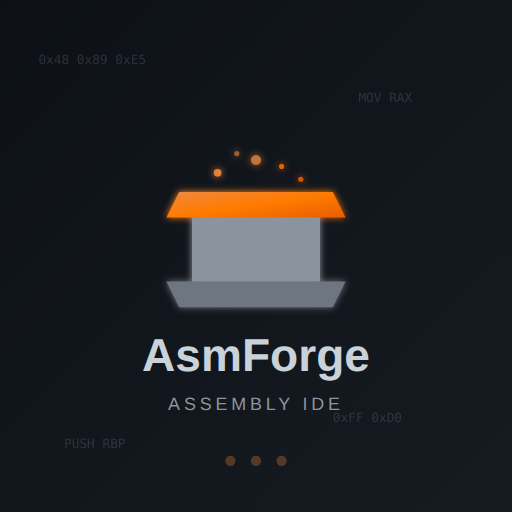
t = 0.00 s
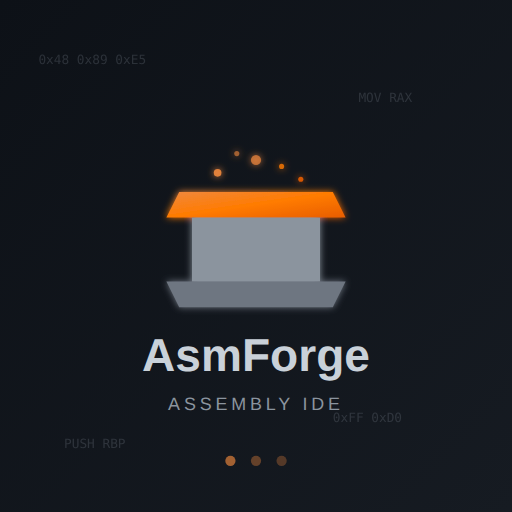
t = 0.38 s
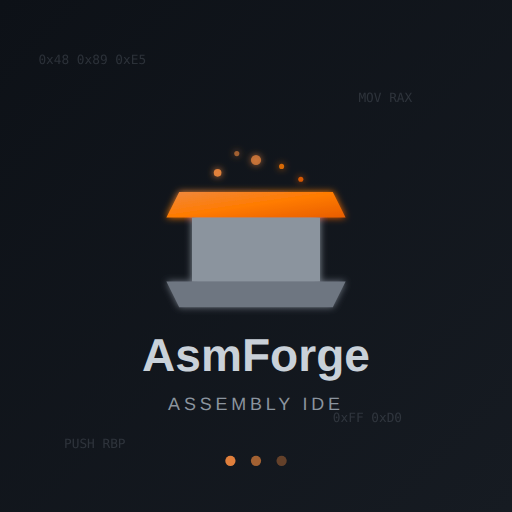
t = 0.68 s
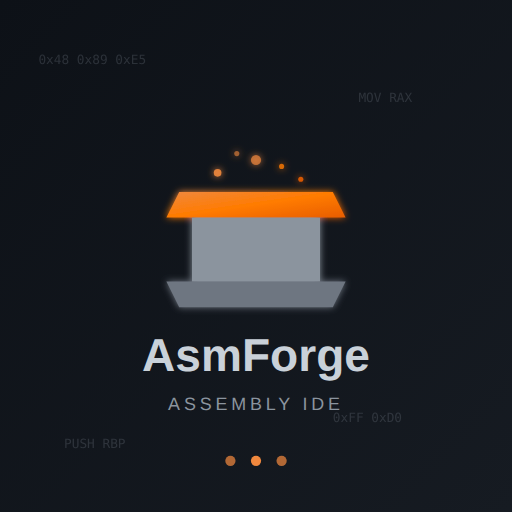
t = 1.05 s
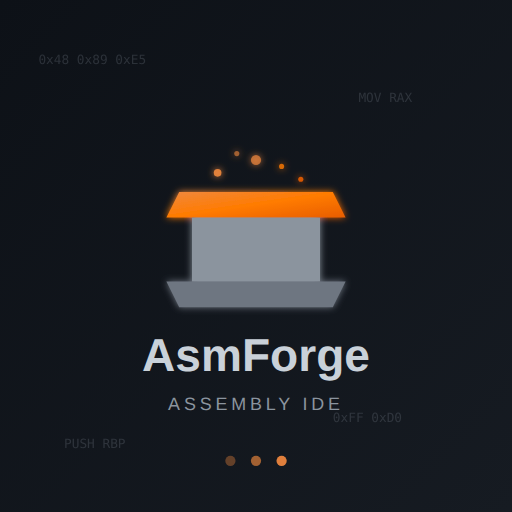
t = 1.43 s
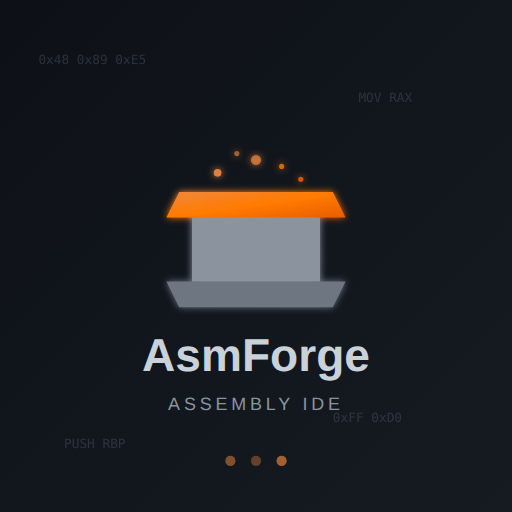
t = 1.73 s

The animated SVG that drew these frames (rendered in a browser with its animation timeline set to each time). Animation: 3 SMIL elements (animate=3); one cycle of 2.10 s, repeats indefinitely.

<svg xmlns="http://www.w3.org/2000/svg" viewBox="0 0 400 400">
  <defs>
    <linearGradient id="bgGrad" x1="0%" y1="0%" x2="100%" y2="100%">
      <stop offset="0%" style="stop-color:#0d1117"/>
      <stop offset="100%" style="stop-color:#161b22"/>
    </linearGradient>
    <linearGradient id="forgeGrad" x1="0%" y1="0%" x2="100%" y2="100%">
      <stop offset="0%" style="stop-color:#f0883e"/>
      <stop offset="50%" style="stop-color:#ff7b00"/>
      <stop offset="100%" style="stop-color:#e85d04"/>
    </linearGradient>
    <filter id="glow">
      <feGaussianBlur stdDeviation="3" result="coloredBlur"/>
      <feMerge>
        <feMergeNode in="coloredBlur"/>
        <feMergeNode in="SourceGraphic"/>
      </feMerge>
    </filter>
  </defs>
  
  <!-- Background -->
  <rect width="400" height="400" fill="url(#bgGrad)"/>
  
  <!-- Anvil shape (simplified forge anvil) -->
  <g transform="translate(200, 180)" filter="url(#glow)">
    <!-- Anvil top -->
    <path d="M-60,-30 L60,-30 L70,-10 L-70,-10 Z" fill="url(#forgeGrad)"/>
    <!-- Anvil body -->
    <rect x="-50" y="-10" width="100" height="50" fill="#8b949e"/>
    <!-- Anvil base -->
    <path d="M-70,40 L70,40 L60,60 L-60,60 Z" fill="#6e7681"/>
    
    <!-- Hammer sparks -->
    <circle cx="-30" cy="-45" r="3" fill="#f0883e" opacity="0.9"/>
    <circle cx="20" cy="-50" r="2" fill="#ff7b00" opacity="0.8"/>
    <circle cx="0" cy="-55" r="4" fill="#f0883e" opacity="0.7"/>
    <circle cx="35" cy="-40" r="2" fill="#e85d04" opacity="0.9"/>
    <circle cx="-15" cy="-60" r="2" fill="#f0883e" opacity="0.6"/>
  </g>
  
  <!-- Binary/Assembly decoration -->
  <g fill="#6e7681" font-family="monospace" font-size="10" opacity="0.3">
    <text x="30" y="50">0x48 0x89 0xE5</text>
    <text x="280" y="80">MOV RAX</text>
    <text x="50" y="350">PUSH RBP</text>
    <text x="260" y="330">0xFF 0xD0</text>
  </g>
  
  <!-- App name -->
  <text x="200" y="290" text-anchor="middle" font-family="'Segoe UI', 'SF Pro Display', sans-serif" 
        font-size="36" font-weight="700" fill="#c9d1d9">
    AsmForge
  </text>
  <text x="200" y="320" text-anchor="middle" font-family="'Segoe UI', 'SF Pro Display', sans-serif" 
        font-size="14" font-weight="400" fill="#8b949e" letter-spacing="3">
    ASSEMBLY IDE
  </text>
  
  <!-- Loading indicator -->
  <g transform="translate(200, 360)">
    <circle cx="-20" cy="0" r="4" fill="#f0883e" opacity="0.3">
      <animate attributeName="opacity" values="0.3;1;0.3" dur="1.5s" repeatCount="indefinite"/>
    </circle>
    <circle cx="0" cy="0" r="4" fill="#f0883e" opacity="0.3">
      <animate attributeName="opacity" values="0.3;1;0.3" dur="1.5s" begin="0.3s" repeatCount="indefinite"/>
    </circle>
    <circle cx="20" cy="0" r="4" fill="#f0883e" opacity="0.3">
      <animate attributeName="opacity" values="0.3;1;0.3" dur="1.5s" begin="0.6s" repeatCount="indefinite"/>
    </circle>
  </g>
</svg>
